Photos from the image-classification dataset "dataset_v1_new" in the GitHub repository Shinecchi/HairBaldness. Its 6 classes are: bald, balding, healthy, mild thinning, moderate thinning, severe thinning.

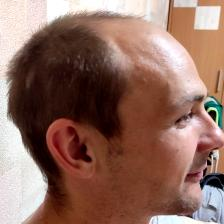
Label: severe thinning

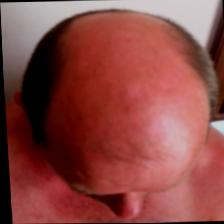
Label: bald

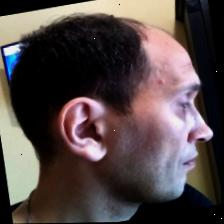
Label: balding

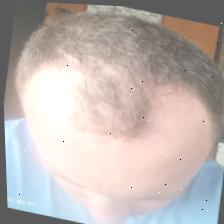
Label: moderate thinning

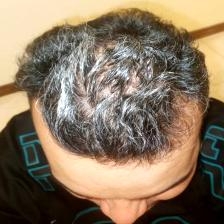
Label: healthy

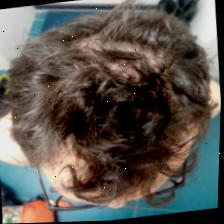
Label: mild thinning
